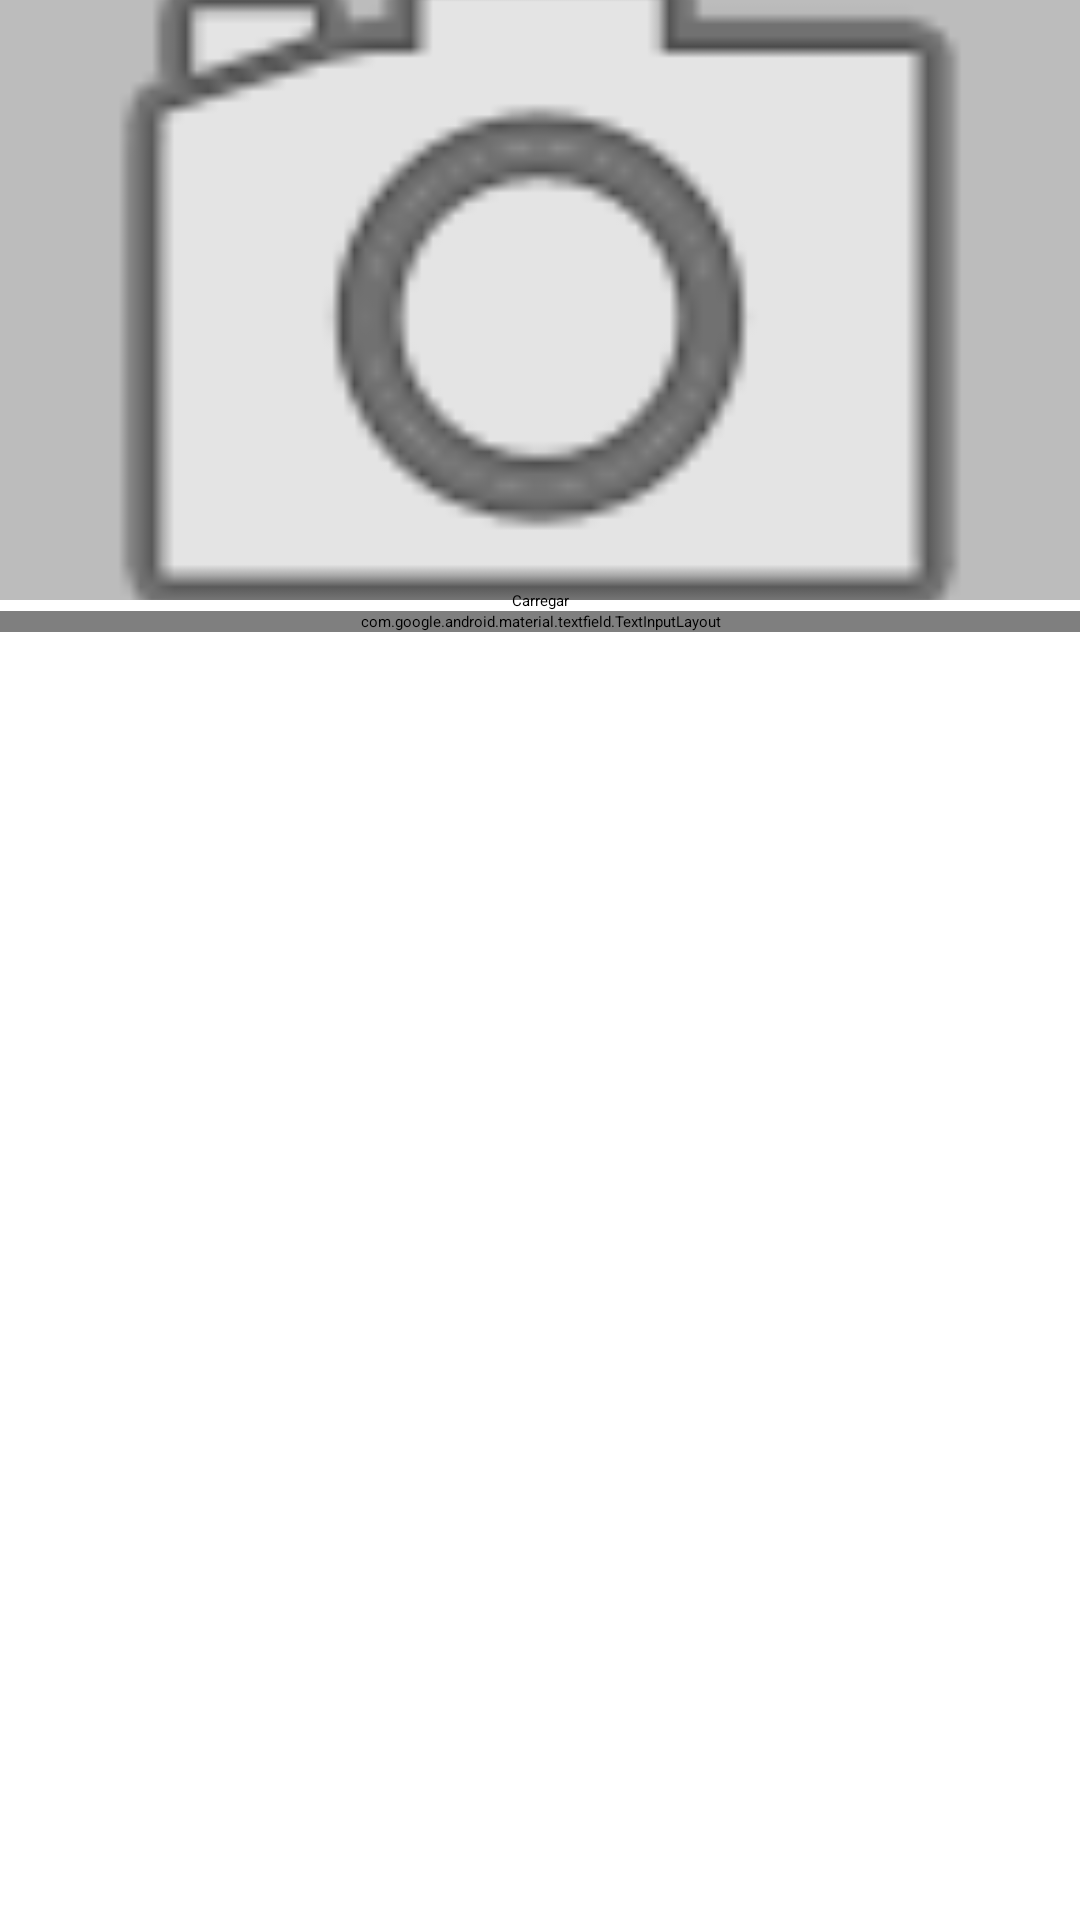

This screen was rendered from an Android layout file. Write that file and the resources it references.
<!-- AndroidManifest.xml: application theme Theme.Agenda -->
<!-- res/layout/dialog_foto_formulario.xml -->
<?xml version="1.0" encoding="utf-8"?>
<ScrollView xmlns:android="http://schemas.android.com/apk/res/android"
    xmlns:app="http://schemas.android.com/apk/res-auto"
    android:layout_width="match_parent"
    android:layout_height="match_parent"
    android:fillViewport="true">

    <androidx.constraintlayout.widget.ConstraintLayout
        android:layout_width="match_parent"
        android:layout_height="match_parent">

        <ImageView
            android:id="@+id/dialog_foto_formulario_imageview_foto"
            android:layout_width="0dp"
            android:layout_height="200dp"
            android:background="#bcbcbc"
            android:scaleType="centerCrop"
            android:src="@android:drawable/ic_menu_camera"
            app:layout_constraintEnd_toEndOf="parent"
            app:layout_constraintStart_toStartOf="parent"
            app:layout_constraintTop_toTopOf="parent" />

        <Button
            android:id="@+id/dialog_foto_formulario_button_carregarfoto"
            android:layout_width="wrap_content"
            android:layout_height="wrap_content"
            android:text="Carregar"
            app:layout_constraintBottom_toBottomOf="@id/dialog_foto_formulario_imageview_foto"
            app:layout_constraintEnd_toEndOf="parent"
            app:layout_constraintStart_toStartOf="parent"
            app:layout_constraintTop_toBottomOf="@id/dialog_foto_formulario_imageview_foto" />

        <com.google.android.material.textfield.TextInputLayout
            style="@style/Widget.MaterialComponents.TextInputLayout.OutlinedBox"
            android:layout_width="match_parent"
            android:layout_height="wrap_content"
            app:layout_constraintEnd_toEndOf="parent"
            app:layout_constraintStart_toStartOf="parent"
            app:layout_constraintTop_toBottomOf="@id/dialog_foto_formulario_button_carregarfoto">

            <com.google.android.material.textfield.TextInputEditText
                android:id="@+id/dialog_foto_formulario_edittext_url"
                android:layout_width="match_parent"
                android:layout_height="wrap_content"
                android:layout_margin="16dp"
                android:hint="Url Foto:" />

        </com.google.android.material.textfield.TextInputLayout>

    </androidx.constraintlayout.widget.ConstraintLayout>
</ScrollView>
<!-- resources referenced by this layout -->
<resources>

</resources>
